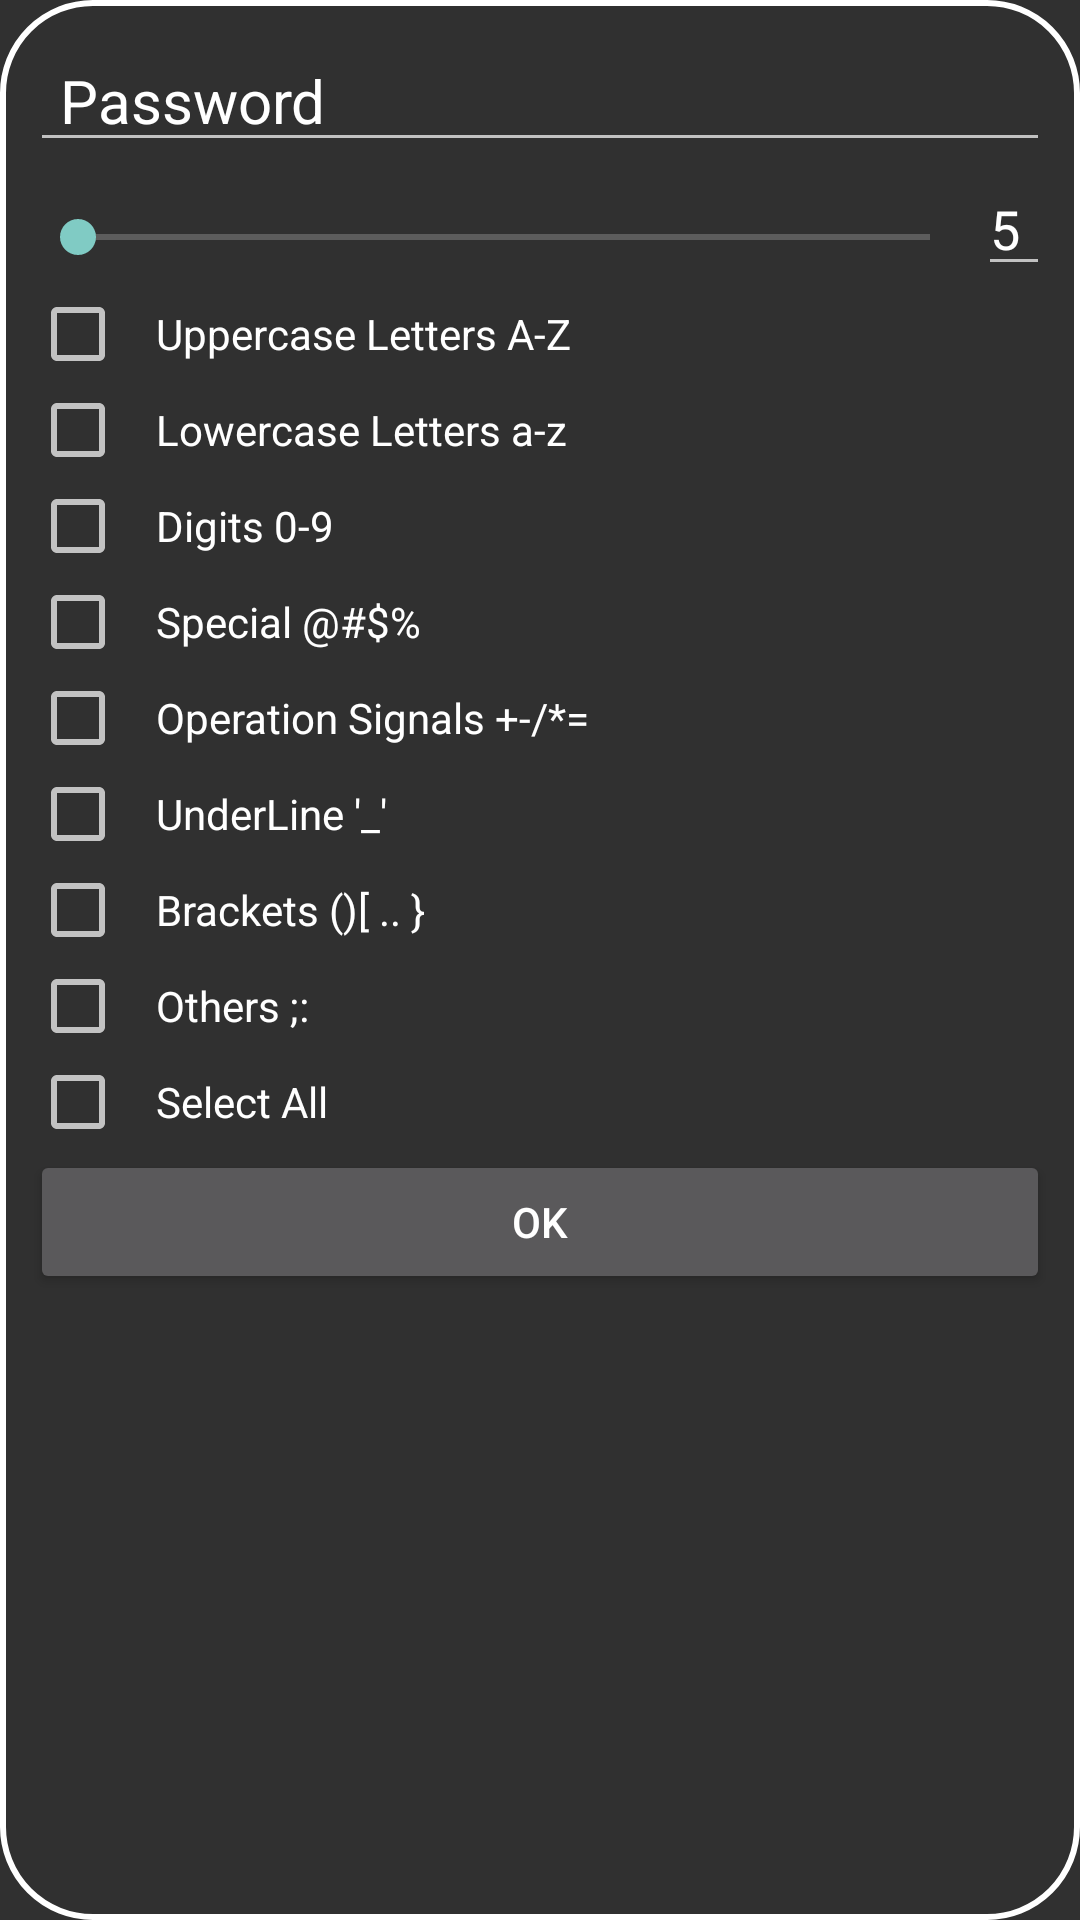

Android layout source for this screen:
<!-- AndroidManifest.xml: application theme AppTheme -->
<!-- res/layout/activity_generate_password.xml -->
<?xml version="1.0" encoding="utf-8"?>
<ScrollView xmlns:android="http://schemas.android.com/apk/res/android"
    xmlns:app="http://schemas.android.com/apk/res-auto"
    xmlns:tools="http://schemas.android.com/tools"
    android:layout_width="match_parent"
    android:layout_height="match_parent"
    tools:context=".GeneratePassword"
    android:background="@drawable/backgroundpopactivity">

<android.support.constraint.ConstraintLayout
    android:layout_width="match_parent"
    android:layout_height="match_parent">

    <EditText
        android:id="@+id/generatedPass"
        android:text="Password"
        android:layout_width="match_parent"
        android:layout_height="wrap_content"
        android:paddingLeft="10dp"
        android:paddingRight="10dp"
        android:textSize="20dp"
        android:selectAllOnFocus="true"/>

    <SeekBar
        android:id="@+id/seekbar"
        android:layout_width="0dp"
        android:layout_height="wrap_content"
        android:layout_marginTop="16dp"
        android:max="100"
        android:min="5"
        app:layout_constraintLeft_toLeftOf="parent"
        app:layout_constraintRight_toLeftOf="@id/passLength"
        app:layout_constraintTop_toBottomOf="@+id/generatedPass" />

    <EditText
        android:id="@+id/passLength"
        android:layout_width="wrap_content"
        android:layout_height="wrap_content"
        android:paddingRight="10dp"
        android:text="5"
        app:layout_constraintRight_toRightOf="parent"
        app:layout_constraintTop_toBottomOf="@id/generatedPass" />
    <CheckBox
        android:id="@+id/uppercase"
        android:layout_width="wrap_content"
        android:layout_height="wrap_content"
        android:paddingLeft="10dp"
        android:text="Uppercase Letters A-Z"
        app:layout_constraintTop_toBottomOf="@+id/passLength"/>
    <CheckBox
        android:id="@+id/lowercase"
        android:layout_width="wrap_content"
        android:layout_height="wrap_content"
        android:paddingLeft="10dp"
        android:text="Lowercase Letters a-z"
        app:layout_constraintTop_toBottomOf="@+id/uppercase"/>
    <CheckBox
        android:id="@+id/digits"
        android:layout_width="wrap_content"
        android:layout_height="wrap_content"
        android:paddingLeft="10dp"
        android:text="Digits 0-9"
        app:layout_constraintTop_toBottomOf="@+id/lowercase"/>
    <CheckBox
        android:id="@+id/special"
        android:layout_width="wrap_content"
        android:layout_height="wrap_content"
        android:paddingLeft="10dp"
        android:text="Special @#$%"
        app:layout_constraintTop_toBottomOf="@+id/digits"/>
    <CheckBox
        android:id="@+id/operationsign"
        android:layout_width="wrap_content"
        android:layout_height="wrap_content"
        android:paddingLeft="10dp"
        android:text="Operation Signals +-/*="
        app:layout_constraintTop_toBottomOf="@+id/special"/>
    <CheckBox
        android:id="@+id/underline"
        android:layout_width="wrap_content"
        android:layout_height="wrap_content"
        android:paddingLeft="10dp"
        android:text="UnderLine '_'"
        app:layout_constraintTop_toBottomOf="@+id/operationsign"/>
    <CheckBox
        android:id="@+id/brackets"
        android:layout_width="wrap_content"
        android:layout_height="wrap_content"
        android:paddingLeft="10dp"
        android:text="Brackets ()[ .. }"
        app:layout_constraintTop_toBottomOf="@+id/underline"/>
    <CheckBox
        android:id="@+id/other"
        android:layout_width="wrap_content"
        android:layout_height="wrap_content"
        android:paddingLeft="10dp"
        android:text="Others ;:"
        app:layout_constraintTop_toBottomOf="@+id/brackets"/>
    <CheckBox
        android:id="@+id/all"
        android:layout_width="wrap_content"
        android:layout_height="wrap_content"
        android:paddingLeft="10dp"
        android:text="Select All"
        app:layout_constraintTop_toBottomOf="@+id/other"/>
    <Button
        android:layout_width="match_parent"
        android:layout_height="wrap_content"
        android:text="Ok"
        android:onClick="copyPass"
        android:paddingLeft="10dp"
        android:paddingRight="10dp"
        app:layout_constraintTop_toBottomOf="@+id/all"/>
</android.support.constraint.ConstraintLayout>
</ScrollView>
<!-- resources referenced by this layout -->
<resources>
  <!-- drawable backgroundpopactivity (drawable) -->
  <?xml version="1.0" encoding="utf-8"?>
  <shape xmlns:android="http://schemas.android.com/apk/res/android">
      <corners
          android:radius="30dp" />
      <padding
          android:left="10dp"
          android:top="10dp"
          android:right="10dp"
          android:bottom="10dp" />
      <stroke
          android:width="2dp"
          android:color="@android:color/white" />
  </shape>
  <style name="AppTheme" parent="android:Theme.Material">
          <item name="android:windowActionBar">false</item>
          <item name="android:windowNoTitle">true</item>
      </style>
</resources>
